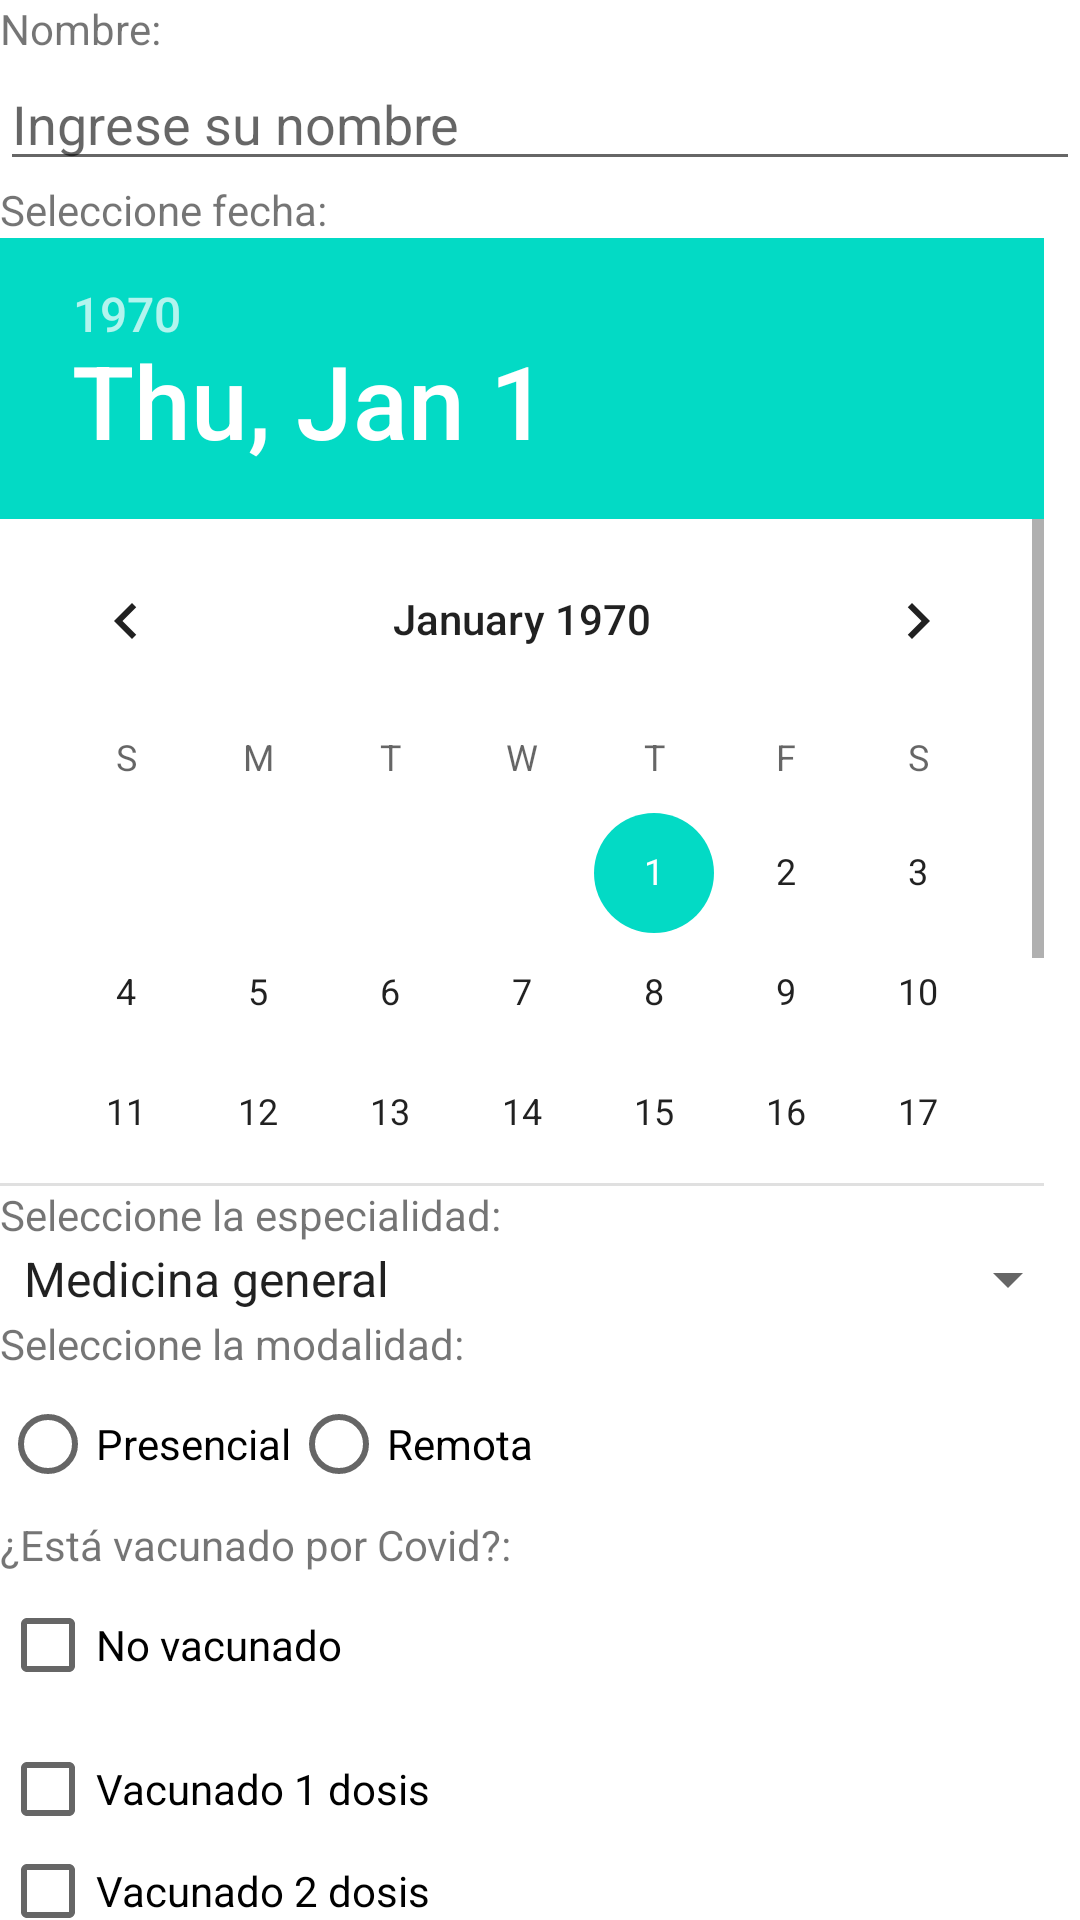

Here is an Android app screen rendered from its layout file. Give the layout XML and the strings, colors and styles it references.
<!-- AndroidManifest.xml: application theme Theme.CitasMédicas -->
<!-- res/layout/activity_main.xml -->
<?xml version="1.0" encoding="utf-8"?>
<LinearLayout xmlns:android="http://schemas.android.com/apk/res/android"
    xmlns:app="http://schemas.android.com/apk/res-auto"
    xmlns:tools="http://schemas.android.com/tools"
    android:layout_width="match_parent"
    android:layout_height="match_parent"
    android:orientation="vertical"
    tools:context=".MainActivity">
    <TextView
        android:id="@+id/textViewNombre"
        android:layout_width="wrap_content"
        android:layout_height="wrap_content"
        android:text="Nombre:"

        />
    <EditText
        android:id="@+id/editTextNombre"
        android:layout_width="match_parent"
        android:layout_height="wrap_content"
        android:hint="Ingrese su nombre"
        />
    <TextView
        android:id="@+id/textViewFecha"
        android:layout_width="wrap_content"
        android:layout_height="wrap_content"
        android:text="Seleccione fecha:"

        />

    <DatePicker
        android:id="@+id/fecha_picker"
        android:layout_width="418dp"
        android:layout_height="316dp" />
    <TextView
        android:id="@+id/textViewEspecialidad"
        android:layout_width="wrap_content"
        android:layout_height="wrap_content"
        android:text="Seleccione la especialidad:"

        />
    <Spinner
        android:id="@+id/especialidad_spinner"
        android:layout_width="match_parent"
        android:layout_height="wrap_content"
        android:prompt="@string/especialidad_prompt"
        android:entries="@array/especialidades" />
    <TextView
        android:id="@+id/textViewModalidad"
        android:layout_width="wrap_content"
        android:layout_height="wrap_content"
        android:text="Seleccione la modalidad:"

        />
    <RadioGroup
        android:layout_width="match_parent"
        android:layout_height="wrap_content"
        android:orientation="horizontal">

        <RadioButton
            android:id="@+id/presencial_radio_button"
            android:layout_width="wrap_content"
            android:layout_height="wrap_content"
            android:text="@string/presencial" />

        <RadioButton
            android:id="@+id/remota_radio_button"
            android:layout_width="wrap_content"
            android:layout_height="wrap_content"
            android:text="@string/remota" />

    </RadioGroup>
    <TextView
        android:id="@+id/textViewVacuna"
        android:layout_width="wrap_content"
        android:layout_height="wrap_content"
        android:text="¿Está vacunado por Covid?:"

        />
    <CheckBox
        android:id="@+id/No_vacunado_check_box"
        android:layout_width="wrap_content"
        android:layout_height="wrap_content"
        android:text="@string/No_vacunado" />

    <CheckBox
        android:id="@+id/vacunado_1_dosis_check_box"
        android:layout_width="wrap_content"
        android:layout_height="wrap_content"
        android:text="@string/vacunado_1_dosis" />

    <CheckBox
        android:id="@+id/vacunado_2_dosis_check_box"
        android:layout_width="wrap_content"
        android:layout_height="wrap_content"
        android:text="@string/vacunado_2_dosis" />
    <CheckBox
        android:id="@+id/vacunado_3_dosis_check_box"
        android:layout_width="wrap_content"
        android:layout_height="wrap_content"
        android:text="@string/vacunado_3_dosis" />

    <Button
        android:id="@+id/solicitar_button"
        android:layout_width="wrap_content"
        android:layout_height="wrap_content"
        android:text="@string/solicitar" />

</LinearLayout>
<!-- resources referenced by this layout -->
<resources>
  <string-array name="especialidades">
          <item>Medicina general</item>
          <item>Cardiología</item>
          <item>Psiquiatría</item>
          <item>Nefrología</item>
  
      </string-array>
  <string name="No_vacunado">No vacunado</string>
  <string name="especialidad_prompt">Elija una especialidad</string>
  <string name="presencial">Presencial</string>
  <string name="remota">Remota</string>
  <string name="solicitar">Solicitar</string>
  <string name="vacunado_1_dosis">Vacunado 1 dosis</string>
  <string name="vacunado_2_dosis">Vacunado 2 dosis</string>
  <string name="vacunado_3_dosis">Vacunado 3 dosis</string>
  <style name="Theme.CitasMédicas" parent="Theme.MaterialComponents.DayNight.DarkActionBar">
          
          <item name="colorPrimary">@color/purple_500</item>
          <item name="colorPrimaryVariant">@color/purple_700</item>
          <item name="colorOnPrimary">@color/white</item>
          
          <item name="colorSecondary">@color/teal_200</item>
          <item name="colorSecondaryVariant">@color/teal_700</item>
          <item name="colorOnSecondary">@color/black</item>
          
          <item name="android:statusBarColor">?attr/colorPrimaryVariant</item>
          
      </style>
  <!-- not gathered from this repository: default colours our renderer supplied (Android Studio template values) -->
  <color name="purple_500">#FF6200EE</color>
  <color name="purple_700">#FF3700B3</color>
  <color name="teal_200">#FF03DAC5</color>
  <color name="teal_700">#FF018786</color>
  <color name="black">#FF000000</color>
  <color name="white">#FFFFFFFF</color>
</resources>
